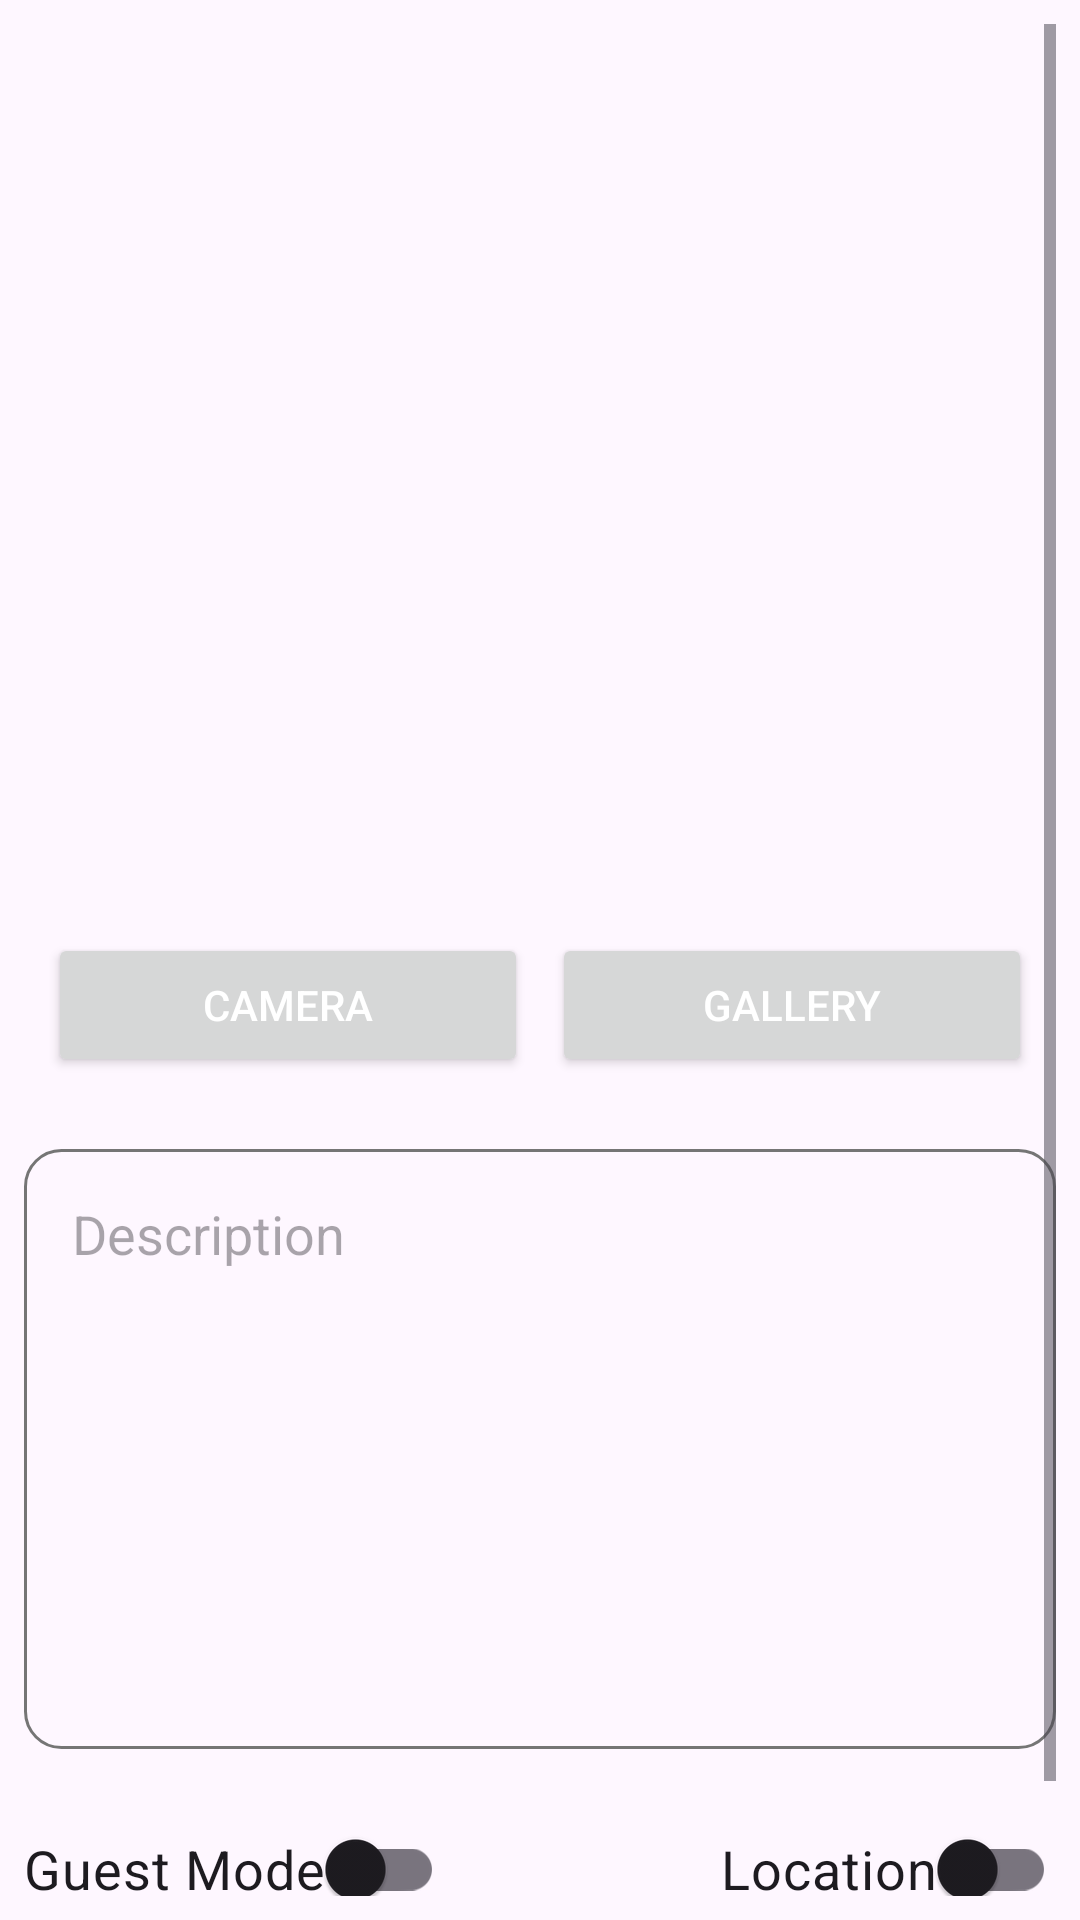

Write the Android layout XML for this screen, with the resource values it uses.
<!-- AndroidManifest.xml: application theme Theme.StoryApp -->
<!-- res/layout/fragment_add_story.xml -->
<?xml version="1.0" encoding="utf-8"?>
<ScrollView xmlns:android="http://schemas.android.com/apk/res/android"
  xmlns:tools="http://schemas.android.com/tools"
  android:id="@+id/sv_fragment_add_story"
  android:layout_width="match_parent"
  android:layout_height="match_parent"
  android:padding="8dp"
  tools:context=".ui.story.AddStoryFragment">

  <LinearLayout
    android:layout_width="match_parent"
    android:layout_height="wrap_content"
    android:orientation="vertical">

    <ImageView
      android:id="@+id/iv_image"
      android:layout_width="wrap_content"
      android:layout_height="279dp"
      android:contentDescription="@string/story_image"
      android:src="@drawable/placeholder" />

    <LinearLayout
      android:layout_width="match_parent"
      android:layout_height="match_parent"
      android:layout_marginVertical="16dp"
      android:orientation="horizontal"
      android:padding="8dp">

      <Button
        android:id="@+id/btn_camera"
        style="?android:attr/button"
        android:layout_width="0dp"
        android:layout_height="wrap_content"
        android:layout_marginEnd="4dp"
        android:layout_weight="1"
        android:text="@string/camera"
        android:textColor="@color/white" />

      <Button
        android:id="@+id/btn_gallery"
        style="?android:attr/button"
        android:layout_width="0dp"
        android:layout_height="wrap_content"
        android:layout_marginStart="4dp"
        android:layout_weight="1"
        android:text="@string/gallery"
        android:textColor="@color/white" />
    </LinearLayout>

    <EditText
      android:id="@+id/ed_add_description"
      android:layout_width="match_parent"
      android:layout_height="200dp"
      android:background="@drawable/rounded_edittext"
      android:gravity="top|start"
      android:hint="@string/description"
      android:importantForAutofill="no"
      android:inputType="textMultiLine|textCapSentences"
      android:maxLines="5"
      android:padding="16dp"
      android:scrollbars="vertical"
      android:visibility="visible" />

    <LinearLayout
      android:layout_width="match_parent"
      android:layout_height="wrap_content"
      android:layout_marginTop="16dp"
      android:orientation="horizontal">

      <androidx.appcompat.widget.SwitchCompat
        android:id="@+id/switch_guest"
        android:layout_width="wrap_content"
        android:layout_height="wrap_content"
        android:layout_weight="0"
        android:switchPadding="8dp"
        android:text="@string/guest_mode"
        android:textSize="18sp" />

      <Space
        android:layout_width="0dp"
        android:layout_height="0dp"
        android:layout_weight="1" />

      <androidx.appcompat.widget.SwitchCompat
        android:id="@+id/switch_location"
        android:layout_width="wrap_content"
        android:layout_height="wrap_content"
        android:layout_weight="0"
        android:switchPadding="8dp"
        android:text="@string/location"
        android:textSize="18sp" />

    </LinearLayout>

    <dev.erhahahaa.storyapp.ui.customview.Button
      android:id="@+id/button_add"
      android:layout_width="match_parent"
      android:layout_height="wrap_content"
      android:layout_marginTop="16dp"
      android:enabled="false"
      android:text="@string/upload" />

  </LinearLayout>
</ScrollView>
<!-- resources referenced by this layout -->
<resources>
  <color name="white">#FFFFFFFF</color>
  <!-- drawable rounded_edittext (drawable) -->
  <?xml version="1.0" encoding="utf-8"?>
  <selector xmlns:android="http://schemas.android.com/apk/res/android">
      <item>
          <shape android:shape="rectangle">
              <corners android:radius="12dp" />
              <stroke
                  android:width="1dp"
                  android:color="@color/gray_600" />
          </shape>
      </item>
  </selector>
  <string name="camera">Camera</string>
  <string name="description">Description</string>
  <string name="gallery">Gallery</string>
  <string name="guest_mode">Guest Mode</string>
  <string name="location">Location</string>
  <string name="story_image">Story Image</string>
  <string name="upload">Upload</string>
  <style name="Theme.StoryApp" parent="Base.Theme.StoryApp" />
  <color name="gray_600">#FF757575</color>
  <style name="Base.Theme.StoryApp" parent="Theme.Material3.DayNight.NoActionBar">
      
      <item name="colorPrimary">@color/indigo500</item>
      <item name="colorPrimaryVariant">@color/indigo700</item>
      <item name="colorOnPrimary">@color/black</item>
      
      <item name="colorSecondary">@color/cyan500</item>
      <item name="colorSecondaryVariant">@color/cyan700</item>
      <item name="colorOnSecondary">@color/black</item>
  
    </style>
  <color name="indigo500">#3F51B5</color>
  <color name="indigo700">#303F9F</color>
  <color name="black">#FF000000</color>
  <color name="cyan500">#00BCD4</color>
  <color name="cyan700">#0097A7</color>
</resources>
